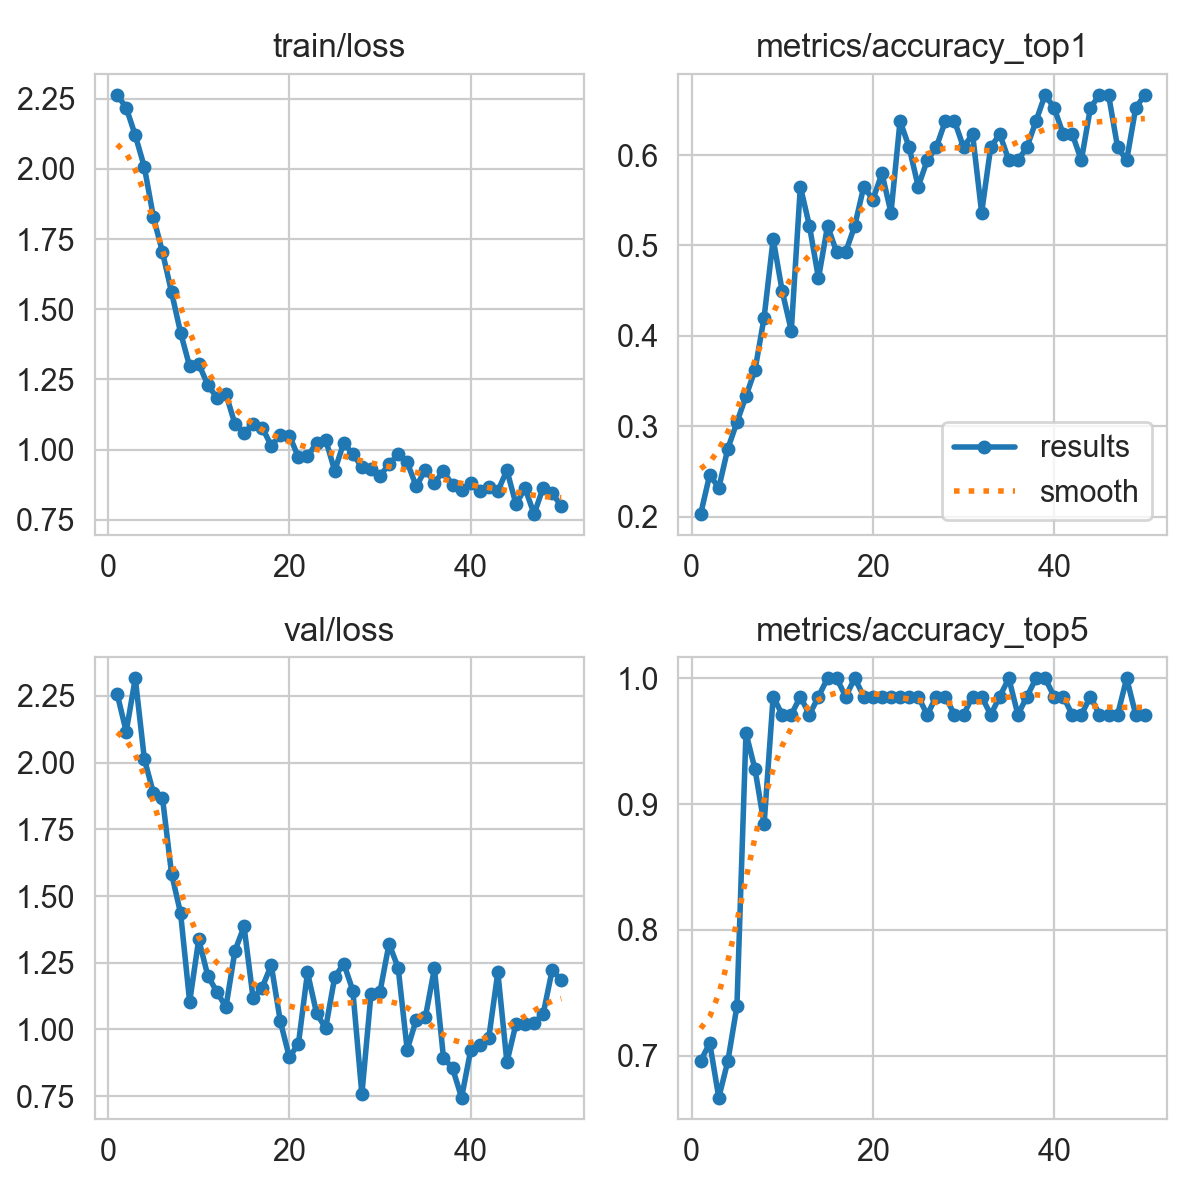

Values plotted in this chart, from the file beside it:
epoch, time, train/loss, metrics/accuracy_top1, metrics/accuracy_top5, val/loss, lr/pg0, lr/pg1, lr/pg2, lr/pg3, lr/pg4, lr/pg5, lr/pg6, lr/pg7
1, 93.44, 2.264, 0.2029, 0.6956, 2.258, 0.0009714, 0.0003238, 0.0009714, 0.0003238, 0.06859, 0.06794, 0.0009714, 0.0003238
2, 152.4, 2.218, 0.2464, 0.7101, 2.116, 0.001932, 0.0006441, 0.001932, 0.0006441, 0.03622, 0.03493, 0.001932, 0.0006441
3, 196.3, 2.119, 0.2319, 0.6667, 2.316, 0.002854, 0.0009513, 0.002854, 0.0009513, 0.003806, 0.001904, 0.002854, 0.0009513
4, 237, 2.007, 0.2754, 0.6956, 2.014, 0.002822, 0.0009406, 0.002822, 0.0009406, 0.002822, 0.0009406, 0.002822, 0.0009406
5, 274.5, 1.829, 0.3044, 0.7391, 1.886, 0.002762, 0.0009208, 0.002762, 0.0009208, 0.002762, 0.0009208, 0.002762, 0.0009208
6, 315, 1.704, 0.3333, 0.9565, 1.868, 0.002703, 0.000901, 0.002703, 0.000901, 0.002703, 0.000901, 0.002703, 0.000901
7, 356.3, 1.561, 0.3623, 0.9275, 1.584, 0.002644, 0.0008812, 0.002644, 0.0008812, 0.002644, 0.0008812, 0.002644, 0.0008812
8, 400, 1.416, 0.4203, 0.8841, 1.435, 0.002584, 0.0008614, 0.002584, 0.0008614, 0.002584, 0.0008614, 0.002584, 0.0008614
9, 438.2, 1.296, 0.5072, 0.9855, 1.103, 0.002525, 0.0008416, 0.002525, 0.0008416, 0.002525, 0.0008416, 0.002525, 0.0008416
10, 479.3, 1.305, 0.4493, 0.971, 1.337, 0.002465, 0.0008218, 0.002465, 0.0008218, 0.002465, 0.0008218, 0.002465, 0.0008218
11, 520.9, 1.231, 0.4058, 0.971, 1.201, 0.002406, 0.000802, 0.002406, 0.000802, 0.002406, 0.000802, 0.002406, 0.000802
12, 561.8, 1.185, 0.5652, 0.9855, 1.141, 0.002347, 0.0007822, 0.002347, 0.0007822, 0.002347, 0.0007822, 0.002347, 0.0007822
13, 599.1, 1.198, 0.5217, 0.971, 1.084, 0.002287, 0.0007624, 0.002287, 0.0007624, 0.002287, 0.0007624, 0.002287, 0.0007624
14, 641.1, 1.091, 0.4638, 0.9855, 1.295, 0.002228, 0.0007426, 0.002228, 0.0007426, 0.002228, 0.0007426, 0.002228, 0.0007426
15, 681.5, 1.061, 0.5217, 1, 1.386, 0.002168, 0.0007228, 0.002168, 0.0007228, 0.002168, 0.0007228, 0.002168, 0.0007228
16, 721.9, 1.091, 0.4928, 1, 1.117, 0.002109, 0.000703, 0.002109, 0.000703, 0.002109, 0.000703, 0.002109, 0.000703
17, 759.2, 1.079, 0.4928, 0.9855, 1.157, 0.00205, 0.0006832, 0.00205, 0.0006832, 0.00205, 0.0006832, 0.00205, 0.0006832
18, 799.4, 1.015, 0.5217, 1, 1.241, 0.00199, 0.0006634, 0.00199, 0.0006634, 0.00199, 0.0006634, 0.00199, 0.0006634
19, 840.1, 1.051, 0.5652, 0.9855, 1.031, 0.001931, 0.0006436, 0.001931, 0.0006436, 0.001931, 0.0006436, 0.001931, 0.0006436
20, 881.2, 1.05, 0.5507, 0.9855, 0.8958, 0.001871, 0.0006238, 0.001871, 0.0006238, 0.001871, 0.0006238, 0.001871, 0.0006238
21, 918.6, 0.9734, 0.5797, 0.9855, 0.9466, 0.001812, 0.000604, 0.001812, 0.000604, 0.001812, 0.000604, 0.001812, 0.000604
22, 958.9, 0.9758, 0.5362, 0.9855, 1.213, 0.001753, 0.0005842, 0.001753, 0.0005842, 0.001753, 0.0005842, 0.001753, 0.0005842
23, 999.3, 1.025, 0.6377, 0.9855, 1.061, 0.001693, 0.0005644, 0.001693, 0.0005644, 0.001693, 0.0005644, 0.001693, 0.0005644
24, 1040, 1.036, 0.6087, 0.9855, 1.004, 0.001634, 0.0005446, 0.001634, 0.0005446, 0.001634, 0.0005446, 0.001634, 0.0005446
25, 1077, 0.9248, 0.5652, 0.9855, 1.195, 0.001574, 0.0005248, 0.001574, 0.0005248, 0.001574, 0.0005248, 0.001574, 0.0005248
26, 1117, 1.025, 0.5942, 0.971, 1.247, 0.001515, 0.000505, 0.001515, 0.000505, 0.001515, 0.000505, 0.001515, 0.000505
27, 1159, 0.9837, 0.6087, 0.9855, 1.146, 0.001456, 0.0004852, 0.001456, 0.0004852, 0.001456, 0.0004852, 0.001456, 0.0004852
28, 1200, 0.9387, 0.6377, 0.9855, 0.7569, 0.001396, 0.0004654, 0.001396, 0.0004654, 0.001396, 0.0004654, 0.001396, 0.0004654
29, 1237, 0.9324, 0.6377, 0.971, 1.132, 0.001337, 0.0004456, 0.001337, 0.0004456, 0.001337, 0.0004456, 0.001337, 0.0004456
30, 1278, 0.907, 0.6087, 0.971, 1.142, 0.001277, 0.0004258, 0.001277, 0.0004258, 0.001277, 0.0004258, 0.001277, 0.0004258
31, 1318, 0.9482, 0.6232, 0.9855, 1.321, 0.001218, 0.000406, 0.001218, 0.000406, 0.001218, 0.000406, 0.001218, 0.000406
32, 1359, 0.9838, 0.5362, 0.9855, 1.231, 0.001159, 0.0003862, 0.001159, 0.0003862, 0.001159, 0.0003862, 0.001159, 0.0003862
33, 1397, 0.955, 0.6087, 0.971, 0.9235, 0.001099, 0.0003664, 0.001099, 0.0003664, 0.001099, 0.0003664, 0.001099, 0.0003664
34, 1437, 0.8694, 0.6232, 0.9855, 1.037, 0.00104, 0.0003466, 0.00104, 0.0003466, 0.00104, 0.0003466, 0.00104, 0.0003466
35, 1478, 0.9285, 0.5942, 1, 1.045, 0.0009804, 0.0003268, 0.0009804, 0.0003268, 0.0009804, 0.0003268, 0.0009804, 0.0003268
36, 1519, 0.8824, 0.5942, 0.971, 1.228, 0.000921, 0.000307, 0.000921, 0.000307, 0.000921, 0.000307, 0.000921, 0.000307
37, 1556, 0.9236, 0.6087, 0.9855, 0.8945, 0.0008616, 0.0002872, 0.0008616, 0.0002872, 0.0008616, 0.0002872, 0.0008616, 0.0002872
38, 1597, 0.8735, 0.6377, 1, 0.8548, 0.0008022, 0.0002674, 0.0008022, 0.0002674, 0.0008022, 0.0002674, 0.0008022, 0.0002674
39, 1637, 0.8571, 0.6667, 1, 0.7444, 0.0007428, 0.0002476, 0.0007428, 0.0002476, 0.0007428, 0.0002476, 0.0007428, 0.0002476
40, 1678, 0.8797, 0.6522, 0.9855, 0.9216, 0.0006834, 0.0002278, 0.0006834, 0.0002278, 0.0006834, 0.0002278, 0.0006834, 0.0002278
41, 1715, 0.8523, 0.6232, 0.9855, 0.9427, 0.000624, 0.000208, 0.000624, 0.000208, 0.000624, 0.000208, 0.000624, 0.000208
42, 1756, 0.8688, 0.6232, 0.971, 0.9686, 0.0005646, 0.0001882, 0.0005646, 0.0001882, 0.0005646, 0.0001882, 0.0005646, 0.0001882
43, 1796, 0.8529, 0.5942, 0.971, 1.214, 0.0005052, 0.0001684, 0.0005052, 0.0001684, 0.0005052, 0.0001684, 0.0005052, 0.0001684
44, 1837, 0.9266, 0.6522, 0.9855, 0.8769, 0.0004458, 0.0001486, 0.0004458, 0.0001486, 0.0004458, 0.0001486, 0.0004458, 0.0001486
45, 1874, 0.8057, 0.6667, 0.971, 1.021, 0.0003864, 0.0001288, 0.0003864, 0.0001288, 0.0003864, 0.0001288, 0.0003864, 0.0001288
46, 1915, 0.8626, 0.6667, 0.971, 1.019, 0.000327, 0.000109, 0.000327, 0.000109, 0.000327, 0.000109, 0.000327, 0.000109
47, 1956, 0.7706, 0.6087, 0.971, 1.024, 0.0002676, 8.92e-05, 0.0002676, 8.92e-05, 0.0002676, 8.92e-05, 0.0002676, 8.92e-05
48, 1997, 0.8649, 0.5942, 1, 1.058, 0.0002082, 6.94e-05, 0.0002082, 6.94e-05, 0.0002082, 6.94e-05, 0.0002082, 6.94e-05
49, 2035, 0.8463, 0.6522, 0.971, 1.223, 0.0001488, 4.96e-05, 0.0001488, 4.96e-05, 0.0001488, 4.96e-05, 0.0001488, 4.96e-05
50, 2076, 0.7982, 0.6667, 0.971, 1.185, 8.94e-05, 2.98e-05, 8.94e-05, 2.98e-05, 8.94e-05, 2.98e-05, 8.94e-05, 2.98e-05
